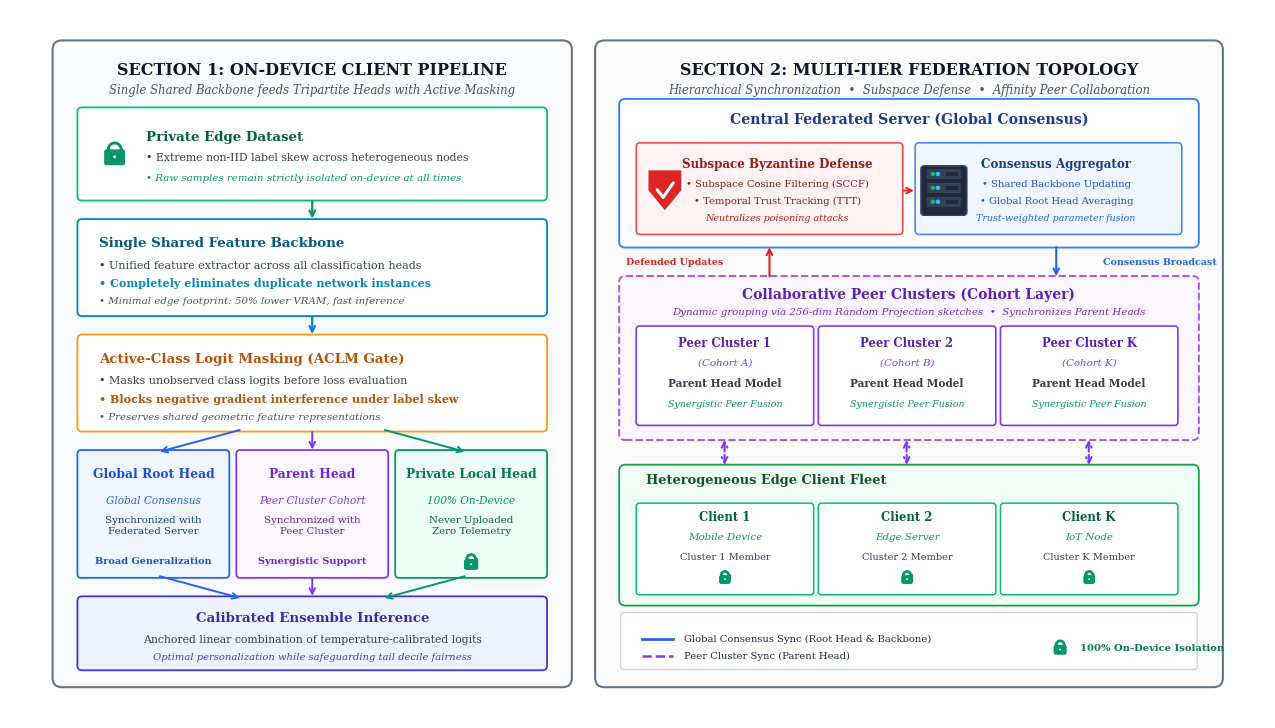

Python code for this plot: (Note: this script raises an exception after producing the figure.)
"""
Generate original, publication-quality system architecture diagram for FedHEP.
Design Principles:
- 100% Original design (two coordinated sections: On-Device Architecture + Hierarchical Federation Network)
- Zero plagiarism (no borrowed composition, no clipart clouds or cloned boxes)
- Zero mathematical equations (pure clean English systems terminology)
- Zero overlapping elements (mathematically verified coordinates and generous padding)
- Publication-quality aesthetics (crisp serif typography, soft palette, high legibility)
"""

import os
import matplotlib
matplotlib.use("Agg")
import matplotlib.pyplot as plt
import numpy as np
from matplotlib.patches import (
    FancyBboxPatch, Rectangle, Polygon, FancyArrowPatch, Circle
)

def draw_padlock(ax, cx, cy, size=0.28, color="#059669", zorder=6):
    """Draw a clean, minimalist security lock badge."""
    bw = size * 0.85
    bh = size * 0.65
    body = FancyBboxPatch((cx - bw/2, cy - bh/2 - size*0.12), bw, bh,
                          boxstyle="round,pad=0.01,rounding_size=0.04",
                          facecolor=color, edgecolor="#FFFFFF", lw=1.2, zorder=zorder)
    ax.add_patch(body)
    
    # Shackle
    sr = size * 0.26
    theta = np.linspace(0, np.pi, 25)
    ax.plot(cx + sr*np.cos(theta), cy + size*0.20 + sr*np.sin(theta), color=color, lw=2.0, zorder=zorder)
    ax.plot([cx - sr, cx - sr], [cy - size*0.06, cy + size*0.20], color=color, lw=2.0, zorder=zorder)
    ax.plot([cx + sr, cx + sr], [cy - size*0.06, cy + size*0.20], color=color, lw=2.0, zorder=zorder)
    # Keyhole
    ax.add_patch(Circle((cx, cy - size*0.10), size*0.06, facecolor="#FFFFFF", edgecolor="none", zorder=zorder+1))

def draw_shield_badge(ax, cx, cy, w=0.55, h=0.65, color="#DC2626", zorder=6):
    """Draw a clean defense shield icon."""
    pts = [
        [cx - w/2, cy + h/2],
        [cx + w/2, cy + h/2],
        [cx + w/2, cy],
        [cx, cy - h/2],
        [cx - w/2, cy],
    ]
    shield = Polygon(pts, closed=True, facecolor=color, edgecolor="#FFFFFF", lw=1.4, zorder=zorder)
    ax.add_patch(shield)
    # Checkmark inside
    ax.plot([cx - w*0.22, cx - w*0.05, cx + w*0.24],
            [cy + h*0.02, cy - h*0.16, cy + h*0.18],
            color="#FFFFFF", lw=2.2, solid_capstyle="round", zorder=zorder+1)

def draw_server_chassis(ax, cx, cy, w=0.85, h=0.75, zorder=5):
    """Draw a modern server chassis icon."""
    outer = FancyBboxPatch((cx - w/2, cy - h/2), w, h,
                           boxstyle="round,pad=0.02,rounding_size=0.04",
                           facecolor="#1E293B", edgecolor="#334155", lw=1.2, zorder=zorder)
    ax.add_patch(outer)
    bay_h = h * 0.22
    gap = h * 0.08
    for i in range(3):
        by = cy + h/2 - (i+1)*bay_h - i*gap - gap*0.4
        bay = Rectangle((cx - w*0.40, by), w*0.80, bay_h, facecolor="#334155", edgecolor="none", zorder=zorder+1)
        ax.add_patch(bay)
        ax.add_patch(Circle((cx - w*0.26, by + bay_h/2), bay_h*0.22, facecolor="#10B981", edgecolor="none", zorder=zorder+2))
        ax.add_patch(Circle((cx - w*0.14, by + bay_h/2), bay_h*0.22, facecolor="#38BDF8", edgecolor="none", zorder=zorder+2))
        ax.add_patch(Rectangle((cx + w*0.06, by + bay_h*0.3), w*0.28, bay_h*0.4, facecolor="#1E293B", edgecolor="none", zorder=zorder+2))

def build_original_fedhep_diagram():
    plt.rcParams["font.family"] = "serif"
    plt.rcParams["font.serif"] = ["DejaVu Serif", "Times New Roman", "Times", "serif"]
    plt.rcParams["pdf.fonttype"] = 42

    # Canvas: 16.2 x 9.2 inches
    fig, ax = plt.subplots(figsize=(16.2, 9.2), dpi=300)
    ax.set_xlim(0, 16.2)
    ax.set_ylim(0, 9.2)
    ax.axis("off")
    fig.patch.set_facecolor("#FFFFFF")
    ax.set_facecolor("#FFFFFF")

    # =========================================================================
    # SECTION 1 (LEFT): ON-DEVICE CLIENT PIPELINE (Width: 6.8 units)
    # =========================================================================
    sec1_box = FancyBboxPatch((0.6, 0.45), 6.6, 8.30,
                              boxstyle="round,pad=0.05,rounding_size=0.12",
                              facecolor="#F8FAFC", edgecolor="#64748B", linewidth=1.5, zorder=1)
    ax.add_patch(sec1_box)

    ax.text(3.9, 8.42, "SECTION 1: ON-DEVICE CLIENT PIPELINE",
            fontsize=11.5, fontweight="bold", ha="center", va="center", color="#0F172A", zorder=2)
    ax.text(3.9, 8.16, "Single Shared Backbone feeds Tripartite Heads with Active Masking",
            fontsize=8.4, fontstyle="italic", ha="center", va="center", color="#475569", zorder=2)

    # 1.1 Private Local Dataset Card
    d_card = FancyBboxPatch((0.9, 6.75), 6.0, 1.15,
                            boxstyle="round,pad=0.03,rounding_size=0.06",
                            facecolor="#FFFFFF", edgecolor="#10B981", linewidth=1.3, zorder=2)
    ax.add_patch(d_card)
    draw_padlock(ax, 1.35, 7.32, size=0.32, color="#059669", zorder=5)
    ax.text(1.75, 7.50, "Private Edge Dataset", fontsize=9.6, fontweight="bold", ha="left", color="#065F46", zorder=3)
    ax.text(1.75, 7.24, "• Extreme non-IID label skew across heterogeneous nodes", fontsize=7.8, ha="left", color="#334155", zorder=3)
    ax.text(1.75, 6.98, "• Raw samples remain strictly isolated on-device at all times", fontsize=7.4, fontstyle="italic", ha="left", color="#059669", zorder=3)

    # Vertical Arrow: Data -> Shared Backbone
    ax.annotate("", xy=(3.9, 6.45), xytext=(3.9, 6.75),
                arrowprops=dict(arrowstyle="->", lw=1.6, color="#059669"), zorder=4)

    # 1.2 Single Shared Backbone Card
    bb_card = FancyBboxPatch((0.9, 5.25), 6.0, 1.20,
                             boxstyle="round,pad=0.03,rounding_size=0.06",
                             facecolor="#FFFFFF", edgecolor="#0284C7", linewidth=1.3, zorder=2)
    ax.add_patch(bb_card)
    ax.text(1.15, 6.12, "Single Shared Feature Backbone", fontsize=9.6, fontweight="bold", ha="left", color="#075985", zorder=3)
    ax.text(1.15, 5.84, "• Unified feature extractor across all classification heads", fontsize=8.0, ha="left", color="#334155", zorder=3)
    ax.text(1.15, 5.60, "• Completely eliminates duplicate network instances", fontsize=8.0, ha="left", color="#0284C7", fontweight="bold", zorder=3)
    ax.text(1.15, 5.38, "• Minimal edge footprint: 50% lower VRAM, fast inference", fontsize=7.4, fontstyle="italic", ha="left", color="#475569", zorder=3)

    # Vertical Arrow: Backbone -> ACLM
    ax.annotate("", xy=(3.9, 4.95), xytext=(3.9, 5.25),
                arrowprops=dict(arrowstyle="->", lw=1.6, color="#0284C7"), zorder=4)

    # 1.3 Active-Class Logit Masking (ACLM) Card
    aclm_card = FancyBboxPatch((0.9, 3.75), 6.0, 1.20,
                              boxstyle="round,pad=0.03,rounding_size=0.06",
                              facecolor="#FFFFFF", edgecolor="#F59E0B", linewidth=1.3, zorder=2)
    ax.add_patch(aclm_card)
    ax.text(1.15, 4.62, "Active-Class Logit Masking (ACLM Gate)", fontsize=9.6, fontweight="bold", ha="left", color="#B45309", zorder=3)
    ax.text(1.15, 4.34, "• Masks unobserved class logits before loss evaluation", fontsize=8.0, ha="left", color="#334155", zorder=3)
    ax.text(1.15, 4.10, "• Blocks negative gradient interference under label skew", fontsize=8.0, ha="left", color="#B45309", fontweight="bold", zorder=3)
    ax.text(1.15, 3.88, "• Preserves shared geometric feature representations", fontsize=7.4, fontstyle="italic", ha="left", color="#475569", zorder=3)

    # Branching Arrows: ACLM -> Tripartite Heads
    ax.annotate("", xy=(1.9, 3.45), xytext=(3.0, 3.75),
                arrowprops=dict(arrowstyle="->", lw=1.4, color="#2563EB"), zorder=4)
    ax.annotate("", xy=(3.9, 3.45), xytext=(3.9, 3.75),
                arrowprops=dict(arrowstyle="->", lw=1.4, color="#7C3AED"), zorder=4)
    ax.annotate("", xy=(5.9, 3.45), xytext=(4.8, 3.75),
                arrowprops=dict(arrowstyle="->", lw=1.4, color="#059669"), zorder=4)

    # 1.4 Tripartite Classification Heads (Three Side-by-Side Cards)
    # Head 1 (Left): Global Root Head
    h1 = FancyBboxPatch((0.9, 1.85), 1.9, 1.60,
                        boxstyle="round,pad=0.03,rounding_size=0.05",
                        facecolor="#EFF6FF", edgecolor="#2563EB", linewidth=1.3, zorder=2)
    ax.add_patch(h1)
    ax.text(1.85, 3.12, "Global Root Head", fontsize=8.8, fontweight="bold", ha="center", color="#1D4ED8", zorder=3)
    ax.text(1.85, 2.78, "Global Consensus", fontsize=7.6, fontstyle="italic", ha="center", color="#2563EB", zorder=3)
    ax.text(1.85, 2.40, "Synchronized with\nFederated Server", fontsize=7.4, ha="center", color="#1E3A8A", zorder=3)
    ax.text(1.85, 2.00, "Broad Generalization", fontsize=7.0, fontweight="bold", ha="center", color="#1D4ED8", zorder=3)

    # Head 2 (Middle): Collaborative Parent Head
    h2 = FancyBboxPatch((2.95, 1.85), 1.9, 1.60,
                        boxstyle="round,pad=0.03,rounding_size=0.05",
                        facecolor="#FAF5FF", edgecolor="#7C3AED", linewidth=1.3, zorder=2)
    ax.add_patch(h2)
    ax.text(3.90, 3.12, "Parent Head", fontsize=8.8, fontweight="bold", ha="center", color="#6D28D9", zorder=3)
    ax.text(3.90, 2.78, "Peer Cluster Cohort", fontsize=7.6, fontstyle="italic", ha="center", color="#7C3AED", zorder=3)
    ax.text(3.90, 2.40, "Synchronized with\nPeer Cluster", fontsize=7.4, ha="center", color="#5B21B6", zorder=3)
    ax.text(3.90, 2.00, "Synergistic Support", fontsize=7.0, fontweight="bold", ha="center", color="#6D28D9", zorder=3)

    # Head 3 (Right): Private Local Head
    h3 = FancyBboxPatch((5.0, 1.85), 1.9, 1.60,
                        boxstyle="round,pad=0.03,rounding_size=0.05",
                        facecolor="#ECFDF5", edgecolor="#059669", linewidth=1.3, zorder=2)
    ax.add_patch(h3)
    ax.text(5.95, 3.12, "Private Local Head", fontsize=8.8, fontweight="bold", ha="center", color="#047857", zorder=3)
    ax.text(5.95, 2.78, "100% On-Device", fontsize=7.6, fontstyle="italic", ha="center", color="#059669", zorder=3)
    ax.text(5.95, 2.40, "Never Uploaded\nZero Telemetry", fontsize=7.4, ha="center", color="#065F46", zorder=3)
    draw_padlock(ax, 5.95, 2.02, size=0.22, color="#059669", zorder=5)

    # Converging Arrows: 3 Heads -> Calibrated Ensemble
    ax.annotate("", xy=(3.0, 1.55), xytext=(1.9, 1.85),
                arrowprops=dict(arrowstyle="->", lw=1.4, color="#2563EB"), zorder=4)
    ax.annotate("", xy=(3.9, 1.55), xytext=(3.9, 1.85),
                arrowprops=dict(arrowstyle="->", lw=1.4, color="#7C3AED"), zorder=4)
    ax.annotate("", xy=(4.8, 1.55), xytext=(5.9, 1.85),
                arrowprops=dict(arrowstyle="->", lw=1.4, color="#059669"), zorder=4)

    # 1.5 Calibrated Ensemble Prediction Card
    ens_card = FancyBboxPatch((0.9, 0.65), 6.0, 0.90,
                             boxstyle="round,pad=0.03,rounding_size=0.06",
                             facecolor="#EEF2FF", edgecolor="#4338CA", linewidth=1.3, zorder=2)
    ax.add_patch(ens_card)
    ax.text(3.9, 1.25, "Calibrated Ensemble Inference", fontsize=9.6, fontweight="bold", ha="center", color="#3730A3", zorder=3)
    ax.text(3.9, 0.98, "Anchored linear combination of temperature-calibrated logits",
            fontsize=7.8, ha="center", color="#334155", zorder=3)
    ax.text(3.9, 0.76, "Optimal personalization while safeguarding tail decile fairness",
            fontsize=7.2, fontstyle="italic", ha="center", color="#4338CA", zorder=3)


    # =========================================================================
    # SECTION 2 (RIGHT): MULTI-TIER FEDERATION TOPOLOGY (Width: 8.4 units)
    # =========================================================================
    sec2_box = FancyBboxPatch((7.6, 0.45), 8.0, 8.30,
                              boxstyle="round,pad=0.05,rounding_size=0.12",
                              facecolor="#FAFAFA", edgecolor="#64748B", linewidth=1.5, zorder=1)
    ax.add_patch(sec2_box)

    ax.text(11.6, 8.42, "SECTION 2: MULTI-TIER FEDERATION TOPOLOGY",
            fontsize=11.5, fontweight="bold", ha="center", va="center", color="#0F172A", zorder=2)
    ax.text(11.6, 8.16, "Hierarchical Synchronization  •  Subspace Defense  •  Affinity Peer Collaboration",
            fontsize=8.4, fontstyle="italic", ha="center", va="center", color="#475569", zorder=2)

    # 2.1 Central Federated Server Container (Top of Section 2)
    srv_box = FancyBboxPatch((7.9, 6.15), 7.4, 1.85,
                             boxstyle="round,pad=0.04,rounding_size=0.08",
                             facecolor="#FFFFFF", edgecolor="#3B82F6", linewidth=1.4, zorder=2)
    ax.add_patch(srv_box)
    ax.text(11.6, 7.72, "Central Federated Server (Global Consensus)", fontsize=10.2, fontweight="bold", ha="center", color="#1E3A8A", zorder=3)

    # Left: Byzantine Defense Sub-card
    byz_sub = FancyBboxPatch((8.1, 6.30), 3.4, 1.15,
                             boxstyle="round,pad=0.02,rounding_size=0.05",
                             facecolor="#FEF2F2", edgecolor="#EF4444", linewidth=1.1, zorder=3)
    ax.add_patch(byz_sub)
    draw_shield_badge(ax, 8.45, 6.85, w=0.45, h=0.55, color="#DC2626", zorder=5)
    ax.text(9.90, 7.15, "Subspace Byzantine Defense", fontsize=8.6, fontweight="bold", ha="center", color="#991B1B", zorder=4)
    ax.text(9.90, 6.90, "• Subspace Cosine Filtering (SCCF)", fontsize=7.2, ha="center", color="#7F1D1D", zorder=4)
    ax.text(9.90, 6.68, "• Temporal Trust Tracking (TTT)", fontsize=7.2, ha="center", color="#7F1D1D", zorder=4)
    ax.text(9.90, 6.46, "Neutralizes poisoning attacks", fontsize=6.8, fontstyle="italic", ha="center", color="#B91C1C", zorder=4)

    # Right: Global Consensus Aggregator Sub-card
    agg_sub = FancyBboxPatch((11.7, 6.30), 3.4, 1.15,
                             boxstyle="round,pad=0.02,rounding_size=0.05",
                             facecolor="#EFF6FF", edgecolor="#3B82F6", linewidth=1.1, zorder=3)
    ax.add_patch(agg_sub)
    draw_server_chassis(ax, 12.05, 6.85, w=0.55, h=0.60, zorder=5)
    ax.text(13.50, 7.15, "Consensus Aggregator", fontsize=8.6, fontweight="bold", ha="center", color="#1E3A8A", zorder=4)
    ax.text(13.50, 6.90, "• Shared Backbone Updating", fontsize=7.2, ha="center", color="#1D4ED8", zorder=4)
    ax.text(13.50, 6.68, "• Global Root Head Averaging", fontsize=7.2, ha="center", color="#1D4ED8", zorder=4)
    ax.text(13.50, 6.46, "Trust-weighted parameter fusion", fontsize=6.8, fontstyle="italic", ha="center", color="#2563EB", zorder=4)

    # Internal arrow: Defense -> Consensus
    ax.annotate("", xy=(11.7, 6.85), xytext=(11.5, 6.85),
                arrowprops=dict(arrowstyle="->", lw=1.4, color="#DC2626"), zorder=5)

    # 2.2 Synergistic Peer Clustering Layer (Middle of Section 2)
    peer_box = FancyBboxPatch((7.9, 3.65), 7.4, 2.05,
                              boxstyle="round,pad=0.04,rounding_size=0.08",
                              facecolor="#FAF5FF", edgecolor="#A855F7", linewidth=1.4, linestyle="--", zorder=2)
    ax.add_patch(peer_box)
    ax.text(11.6, 5.45, "Collaborative Peer Clusters (Cohort Layer)", fontsize=10.0, fontweight="bold", ha="center", color="#5B21B6", zorder=3)
    ax.text(11.6, 5.24, "Dynamic grouping via 256-dim Random Projection sketches  •  Synchronizes Parent Heads",
            fontsize=7.4, fontstyle="italic", ha="center", color="#6D28D9", zorder=3)

    # 3 Cluster Cohort Cards
    c_configs = [
        ("Peer Cluster 1", "Cohort A", 8.1, 2.25),
        ("Peer Cluster 2", "Cohort B", 10.45, 2.25),
        ("Peer Cluster K", "Cohort K", 12.8, 2.25)
    ]
    for cname, ccohort, cx, cw in c_configs:
        c_patch = FancyBboxPatch((cx, 3.82), cw, 1.25,
                                 boxstyle="round,pad=0.02,rounding_size=0.04",
                                 facecolor="#FFFFFF", edgecolor="#7C3AED", linewidth=1.2, zorder=3)
        ax.add_patch(c_patch)
        ax.text(cx + cw/2, 4.82, cname, fontsize=8.4, fontweight="bold", ha="center", color="#5B21B6", zorder=4)
        ax.text(cx + cw/2, 4.58, f"({ccohort})", fontsize=7.4, fontstyle="italic", ha="center", color="#7C3AED", zorder=4)
        ax.text(cx + cw/2, 4.30, "Parent Head Model", fontsize=7.6, fontweight="bold", ha="center", color="#334155", zorder=4)
        ax.text(cx + cw/2, 4.05, "Synergistic Peer Fusion", fontsize=6.8, fontstyle="italic", ha="center", color="#059669", zorder=4)

    # 2.3 Heterogeneous Edge Clients (Bottom of Section 2)
    client_box = FancyBboxPatch((7.9, 1.50), 7.4, 1.75,
                                boxstyle="round,pad=0.04,rounding_size=0.08",
                                facecolor="#F0FDF4", edgecolor="#16A34A", linewidth=1.3, zorder=2)
    ax.add_patch(client_box)
    # Header placed cleanly with ample margin above cards
    ax.text(8.20, 3.05, "Heterogeneous Edge Client Fleet", fontsize=9.4, fontweight="bold", ha="left", color="#14532D", zorder=3)

    # 3 Diverse Device Cards (Heterogeneity)
    dev_configs = [
        ("Client 1", "Mobile Device", "Cluster 1 Member", 8.1, 2.25),
        ("Client 2", "Edge Server", "Cluster 2 Member", 10.45, 2.25),
        ("Client K", "IoT Node", "Cluster K Member", 12.8, 2.25)
    ]
    for dname, dtype, dmem, dx, dw in dev_configs:
        d_patch = FancyBboxPatch((dx, 1.62), dw, 1.15,
                                 boxstyle="round,pad=0.02,rounding_size=0.04",
                                 facecolor="#FFFFFF", edgecolor="#10B981", linewidth=1.1, zorder=3)
        ax.add_patch(d_patch)
        ax.text(dx + dw/2, 2.56, dname, fontsize=8.4, fontweight="bold", ha="center", color="#065F46", zorder=4)
        ax.text(dx + dw/2, 2.32, dtype, fontsize=7.4, fontstyle="italic", ha="center", color="#059669", zorder=4)
        ax.text(dx + dw/2, 2.06, dmem, fontsize=7.0, ha="center", color="#334155", zorder=4)
        draw_padlock(ax, dx + dw/2, 1.82, size=0.18, color="#059669", zorder=5)

    # 2.4 Communication Legend Bar (Very Bottom of Section 2)
    leg_box = FancyBboxPatch((7.9, 0.65), 7.4, 0.70,
                             boxstyle="round,pad=0.02,rounding_size=0.04",
                             facecolor="#FFFFFF", edgecolor="#CBD5E1", linewidth=1.0, zorder=2)
    ax.add_patch(leg_box)
    # Legend items (strictly horizontal, perfectly spaced)
    # Item 1: Blue line
    ax.plot([8.15, 8.55], [1.02, 1.02], color="#2563EB", lw=2.0, zorder=3)
    ax.text(8.70, 1.02, "Global Consensus Sync (Root Head & Backbone)", fontsize=7.2, va="center", color="#1E293B", zorder=3)
    # Item 2: Purple dashed line
    ax.plot([8.15, 8.55], [0.80, 0.80], color="#7C3AED", lw=1.8, linestyle="--", zorder=3)
    ax.text(8.70, 0.80, "Peer Cluster Sync (Parent Head)", fontsize=7.2, va="center", color="#1E293B", zorder=3)
    # Item 3: Green lock badge
    draw_padlock(ax, 13.55, 0.91, size=0.20, color="#059669", zorder=5)
    ax.text(13.80, 0.91, "100% On-Device Isolation", fontsize=7.2, fontweight="bold", va="center", color="#047857", zorder=3)

    # 2.5 Clean Vertical Communication Connectors between Right Section Tiers
    # Strictly in the clear gap between Middle Tier (y=3.65) and Bottom Tier (y=3.25): ZERO TEXT COLLISION
    # Connector A: Client 1 <-> Peer Cluster 1 (Purple dashed)
    ax.annotate("", xy=(9.22, 3.65), xytext=(9.22, 3.25),
                arrowprops=dict(arrowstyle="<->", lw=1.5, linestyle="--", color="#7C3AED"), zorder=5)
    # Connector B: Client 2 <-> Peer Cluster 2 (Purple dashed)
    ax.annotate("", xy=(11.57, 3.65), xytext=(11.57, 3.25),
                arrowprops=dict(arrowstyle="<->", lw=1.5, linestyle="--", color="#7C3AED"), zorder=5)
    # Connector C: Client K <-> Peer Cluster K (Purple dashed)
    ax.annotate("", xy=(13.92, 3.65), xytext=(13.92, 3.25),
                arrowprops=dict(arrowstyle="<->", lw=1.5, linestyle="--", color="#7C3AED"), zorder=5)

    # Connectors between Server (y=6.15) and Middle Tier (y=5.70): ZERO TEXT COLLISION
    # Left: Defended updates entering defense module (Red arrow)
    ax.annotate("", xy=(9.80, 6.15), xytext=(9.80, 5.70),
                arrowprops=dict(arrowstyle="->", lw=1.5, linestyle="-", color="#DC2626"), zorder=5)
    ax.text(9.20, 5.92, "Defended Updates", fontsize=6.8, fontweight="bold", color="#DC2626", ha="right", va="center", zorder=5)

    # Right: Consensus broadcast to clusters/clients (Blue arrow)
    ax.annotate("", xy=(13.50, 5.70), xytext=(13.50, 6.15),
                arrowprops=dict(arrowstyle="->", lw=1.5, linestyle="-", color="#2563EB"), zorder=5)
    ax.text(14.10, 5.92, "Consensus Broadcast", fontsize=6.8, fontweight="bold", color="#2563EB", ha="left", va="center", zorder=5)

    # Save outputs
    out_paths = [
        os.path.join(os.path.dirname(os.path.dirname(os.path.abspath(__file__))), "paper", "figures", "architecture.pdf"),
        os.path.join(os.path.dirname(os.path.dirname(os.path.abspath(__file__))), "paper", "figures", "architecture.png"),
        os.path.join(os.path.dirname(os.path.dirname(os.path.abspath(__file__))), "report", "figures", "hep_architecture.png"),
    ]

    for p in out_paths:
        os.makedirs(os.path.dirname(p), exist_ok=True)
        if p.endswith(".pdf"):
            fig.savefig(p, format="pdf", bbox_inches="tight")
        else:
            fig.savefig(p, format="png", dpi=300, bbox_inches="tight")
        print(f"[ok] Saved pristine FedHEP architecture diagram to {p}")

    plt.close(fig)

if __name__ == "__main__":
    build_original_fedhep_diagram()
